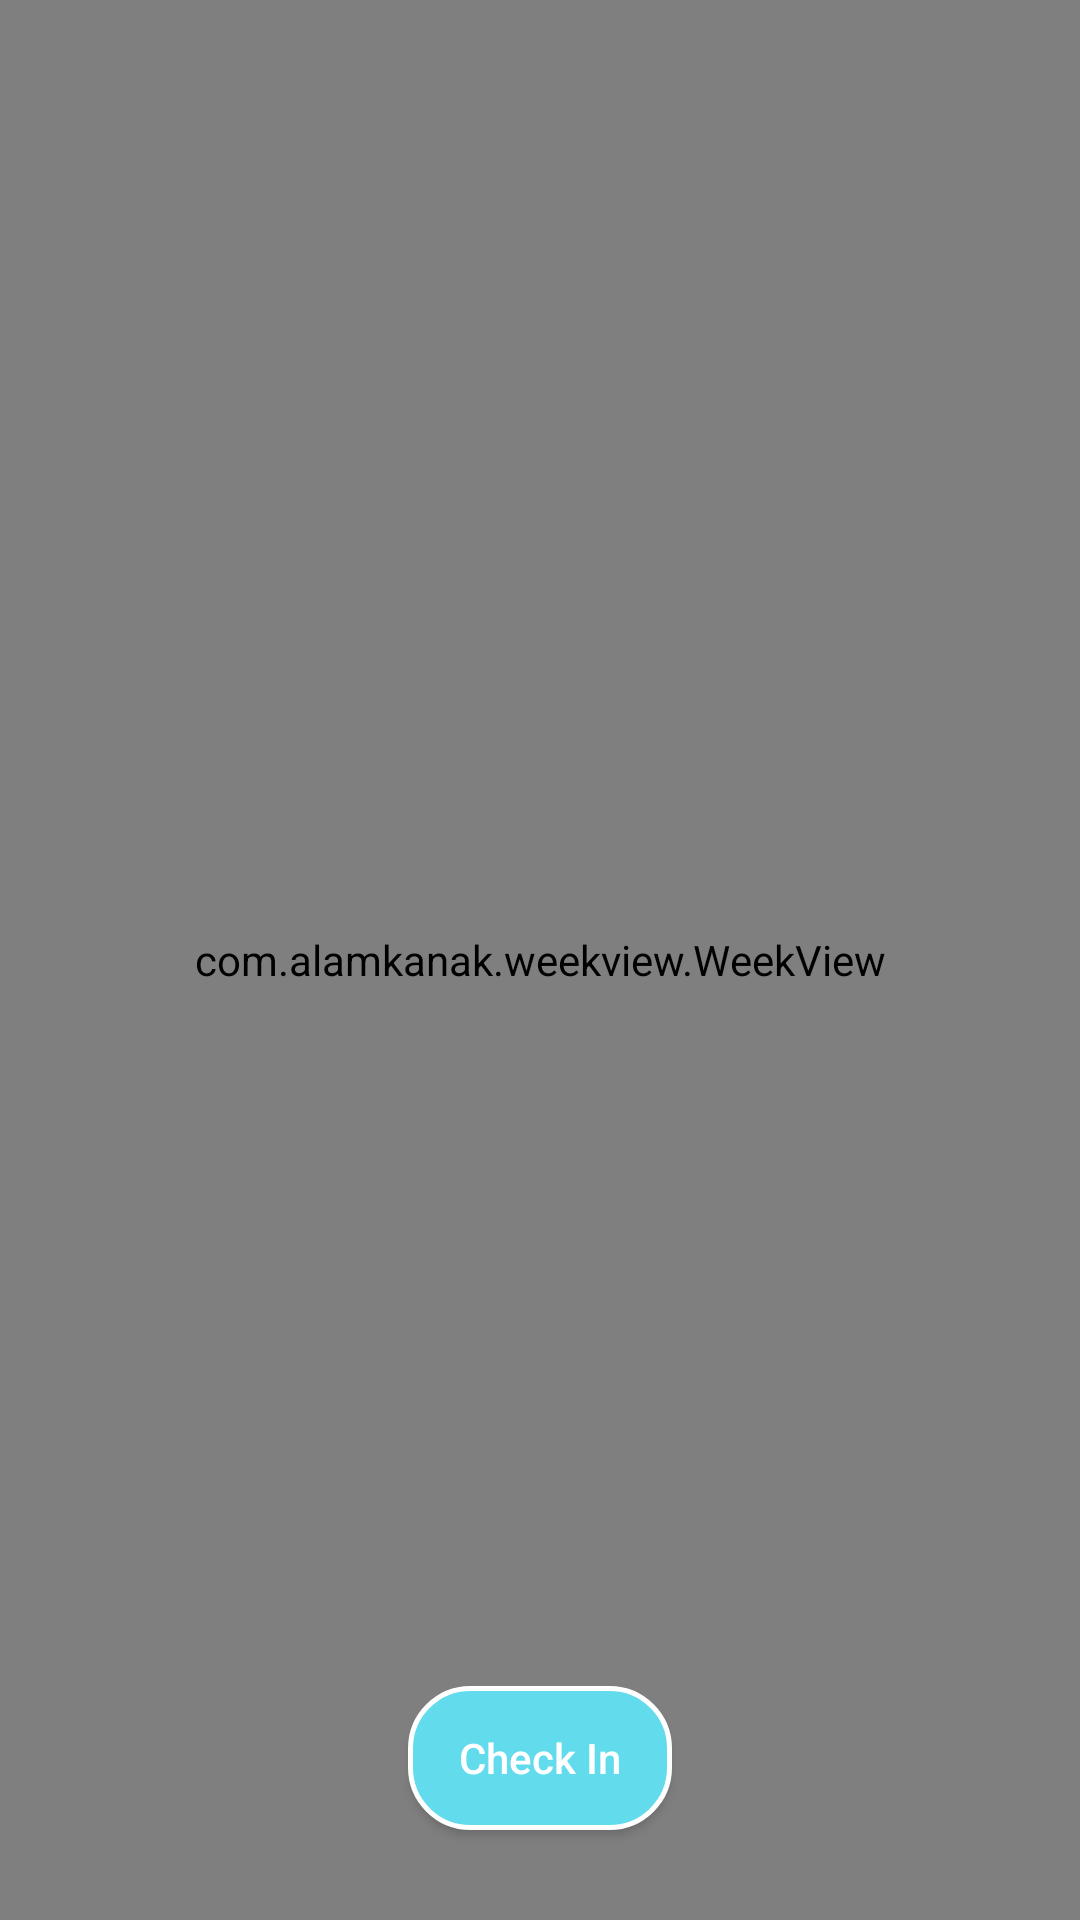

Write the Android layout XML for this screen, with the resource values it uses.
<!-- AndroidManifest.xml: application theme AppTheme -->
<!-- res/layout/fragment_events.xml -->
<LinearLayout xmlns:android="http://schemas.android.com/apk/res/android"
    xmlns:app="http://schemas.android.com/apk/res-auto"
    android:id="@+id/schedule_container"
    android:orientation="vertical"
    android:layout_width="fill_parent" android:layout_height="fill_parent"
    android:animateLayoutChanges="true" android:background="@color/white">

    <RelativeLayout
        android:layout_width="match_parent"
        android:layout_height="match_parent">

        <com.alamkanak.weekview.WeekView
            android:layout_height="match_parent"
            android:layout_width="match_parent"
            android:id="@+id/week_view"
            app:nowLineColor="@color/colorPrimary" />

        <Button
            android:text="Check In"
            android:layout_width="wrap_content"
            android:layout_height="wrap_content"
            android:layout_marginBottom="30dp"
            android:id="@+id/checkin_button"
            android:layout_alignParentRight="false"
            android:layout_alignParentEnd="false"
            android:layout_centerVertical="true"
            android:layout_centerInParent="true"
            android:layout_alignParentBottom="true"
            android:textAllCaps="false"
            android:background="@drawable/button_blue_white_border"
            android:textColor="@color/white" />

    </RelativeLayout>

</LinearLayout>
<!-- resources referenced by this layout -->
<resources>
  <color name="colorPrimary">#62dcec</color>
  <color name="white">#FFF</color>
  <!-- drawable button_blue_white_border (drawable) -->
  <?xml version="1.0" encoding="utf-8"?>
  <shape xmlns:android="http://schemas.android.com/apk/res/android"
      android:shape="rectangle" android:padding="10dp">
      <solid android:color="@color/colorPrimary"/>
      <corners
          android:bottomRightRadius="20dp"
          android:bottomLeftRadius="20dp"
          android:topLeftRadius="20dp"
          android:topRightRadius="20dp"/>
      <stroke android:width="5px" android:color="@color/white" />
  </shape>
  <style name="AppTheme" parent="Theme.AppCompat.Light.NoActionBar">
          <item name="colorPrimary">@color/colorPrimary</item>
          <item name="colorPrimaryDark">@color/colorPrimary</item>
          <item name="colorAccent">@color/white</item>
          <item name="fontPath">fonts/Metropolis-Regular.otf</item>
      </style>
</resources>
